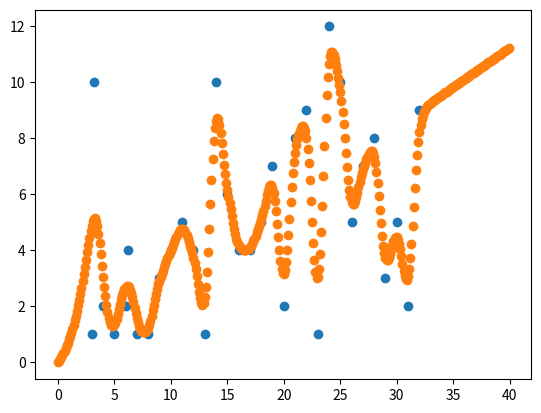

Here is the Python script that generated this plot:
# -*- coding: utf-8 -*-
"""
Created on Thu Dec  6 20:19:06 2018

@author: ASUS
"""

import numpy as np
import matplotlib.pyplot as plt

tou = 0.5

X_train = np.array(list(range(3, 33)) + [3.2, 6.2]) #appending 3.2,6.2 to the list
print(X_train)
X_train = X_train[:, np.newaxis]
print(len(X_train))
y_train = np.array([1, 2, 1, 2, 1, 1, 3, 4, 5, 4, 1, 10, 6, 4, 4, 5, 7, 2, 8, 9, 1, 12, 10, 5, 7, 8, 3, 5, 2, 9, 10, 4])

X_test = np.array([i / 10 for i in range(400)])
X_test = X_test[:, np.newaxis]

y_test = []

count = 0
for r in range(len(X_test)):
    try:
        wts = np.exp(-np.sum((X_train - X_test[r]) ** 2, axis=1) / (2 * tou ** 2))
        W = np.diag(wts)
        
        #formula (X'WX)...
        factor1 = np.linalg.inv(X_train.T.dot(W).dot(X_train))
        parameters = factor1.dot(X_train.T).dot(W).dot(y_train)
        
        #formula y = BX
        prediction = X_test[r].dot(parameters)
        
        y_test.append(prediction)
        count += 1
        
    except Exception as e:
        print(e)
        pass
    
print(len(y_test))
y_test = np.array(y_test)
plt.plot(X_train.squeeze(), y_train, 'o')


plt.plot(X_test.squeeze(), y_test, 'o')
plt.show()